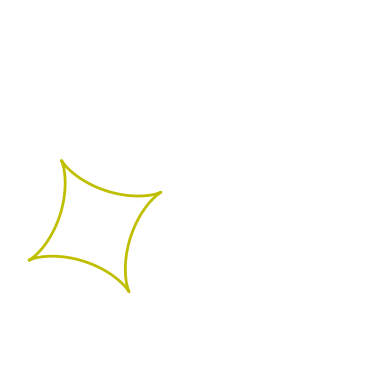

Write the Python code that produced this figure.
import matplotlib.pyplot as plt
import numpy as np
from matplotlib.animation import FuncAnimation


def star_move(t, x0=0, y0=0, a=0):
    x = 10 * np.cos(t)**3
    y = 10 * np.sin(t)**3


    X = x0 + (x+10) * np.cos(a) - (y-10) * np.sin(a)
    Y = y0 + (x-10) * np.sin(a) + (y+10) * np.cos(a)

    return X, Y


fig, ax = plt.subplots()

star, = plt.plot([], [], 'y', lw=2)


def animate(i):
    angle = 0.1 * i
    t = np.linspace(0, 2 * np.pi, 500)
    X, Y = star_move(t, x0=0, y0=0, a=angle)
    star.set_data(X, Y)
    return star,
   

ax.axis('off')
ax.set_aspect('equal')
ax.set_xlim(-25, 25)
ax.set_ylim(-25, 25)

ani = FuncAnimation(fig, animate, frames=100, interval=50)
ani.save('task_h_3.gif', writer="pillow")
